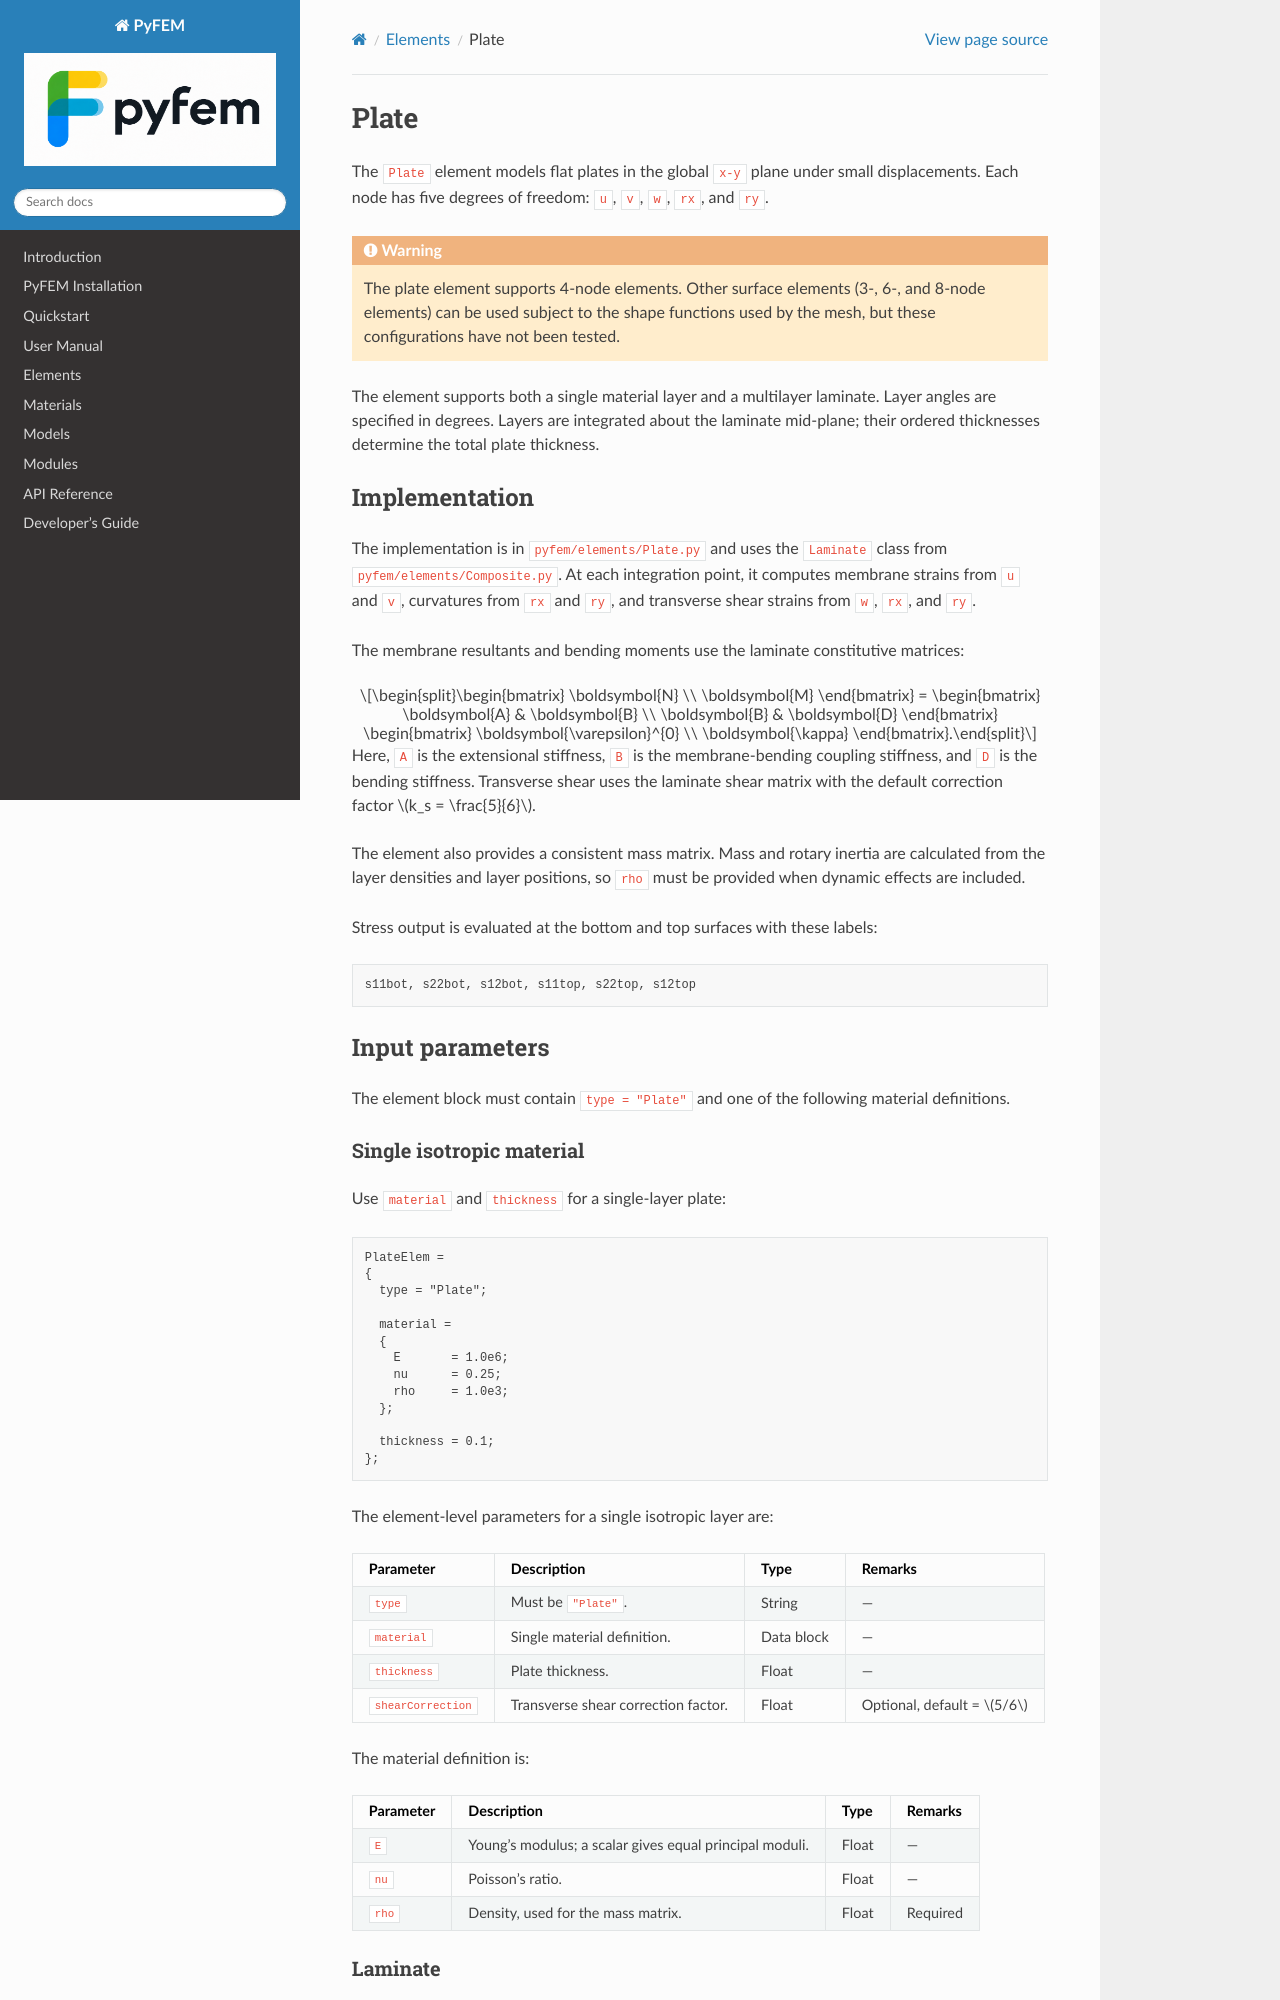

repository: jjcremmers/PyFEM · page: elements/plate.html · generator: sphinx

# Plate

The `Plate` element models flat plates in the global `x-y` plane under small
displacements. Each node has five degrees of freedom: `u`, `v`, `w`, `rx`,
and `ry`.

```{warning}
The plate element supports 4-node elements. Other surface elements (3-, 6-,
and 8-node elements) can be used subject to the shape functions used by the
mesh, but these configurations have not been tested.
```

The element supports both a single material layer and a multilayer laminate.
Layer angles are specified in degrees. Layers are integrated about the
laminate mid-plane; their ordered thicknesses determine the total plate
thickness.

## Implementation

The implementation is in `pyfem/elements/Plate.py` and uses the `Laminate`
class from `pyfem/elements/Composite.py`. At each integration point, it
computes membrane strains from `u` and `v`, curvatures from `rx` and `ry`, and
transverse shear strains from `w`, `rx`, and `ry`.

The membrane resultants and bending moments use the laminate constitutive
matrices:

```{math}
\begin{bmatrix}
\boldsymbol{N} \\
\boldsymbol{M}
\end{bmatrix}
=
\begin{bmatrix}
\boldsymbol{A} & \boldsymbol{B} \\
\boldsymbol{B} & \boldsymbol{D}
\end{bmatrix}
\begin{bmatrix}
\boldsymbol{\varepsilon}^{0} \\
\boldsymbol{\kappa}
\end{bmatrix}.
```

Here, `A` is the extensional stiffness, `B` is the membrane-bending coupling
stiffness, and `D` is the bending stiffness. Transverse shear uses the
laminate shear matrix with the default correction factor
$k_s = \frac{5}{6}$.

The element also provides a consistent mass matrix. Mass and rotary inertia
are calculated from the layer densities and layer positions, so `rho` must be
provided when dynamic effects are included.

Stress output is evaluated at the bottom and top surfaces with these labels:

```text
s11bot, s22bot, s12bot, s11top, s22top, s12top
```

## Input parameters

The element block must contain `type = "Plate"` and one of the following
material definitions.
